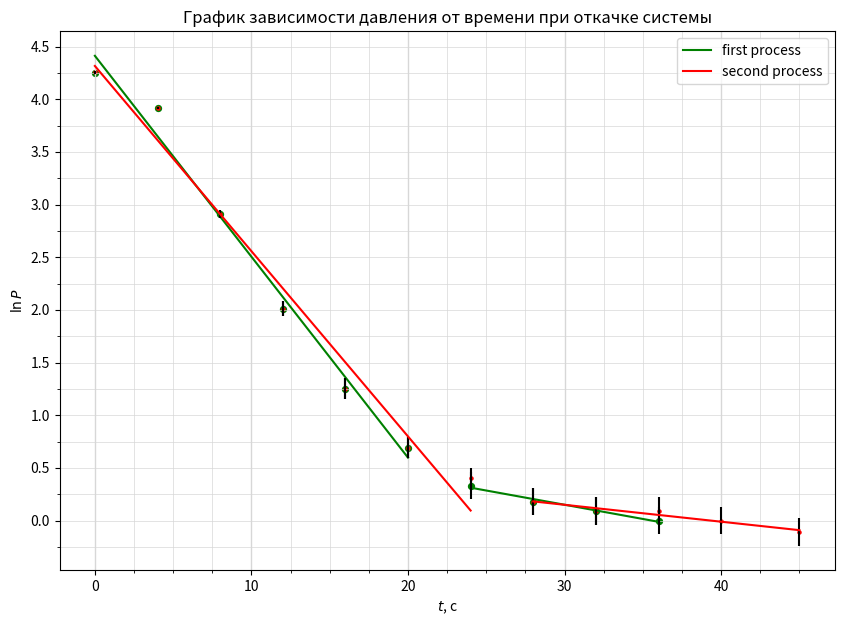

Generate this figure with matplotlib:
import numpy as np
import matplotlib.pyplot as plt
from matplotlib.ticker import MultipleLocator

plt.figure(figsize=(10,7))  #Размер изображения
plt.title('График зависимости давления от времени при откачке системы') # Заголовок

# ============================================
# first process, befor izlom

x = [0, 4, 8, 12, 16, 20] # Координата x
y = [4.25, 3.92, 2.91, 2.01, 1.25, 0.69] # Координата y

plt.scatter(x, y, s=18, c='green')  # Экспериментальные точки на графике

plt.xlabel('$t$, c') # Подпись абсцисс
plt.ylabel(r'$\ln P$') # Подпись ординат

yerr = [0.01, 0.01, 0.04, 0.07, 0.1, 0.1]  # Погрешность по y
xerr = [0 for _x in x] # Погрешность по x
plt.errorbar(x, y, xerr=xerr, yerr=yerr, fmt=" ", color='k')

p = np.polyfit(x, y, deg=1) # Построение кривой по мнк
p_f = np.poly1d(p)
line1, = plt.plot(x, p_f(x), label="first process", c="green")
print(p_f)

# ============================================
# first process, after izlom

x = [24, 28, 32, 36]
y = [0.33, 0.18, 0.09, 0]

plt.scatter(x, y, s=18, c='green')  # Экспериментальные точки на графике

yerr = [0.13 for _y in y]  # Погрешность по y
xerr = [0 for _x in x] # Погрешность по x
plt.errorbar(x, y, xerr=xerr, yerr=yerr, fmt=" ", color='k')

p = np.polyfit(x, y, deg=1) # Построение кривой по мнк
p_f = np.poly1d(p)
plt.plot(x, p_f(x), c="green")
print(p_f)

# ============================================
# second process, befor izlom

x = [0, 4, 8, 12, 16, 20, 24]
y = [4.26, 3.92, 2.91, 2.01, 1.25, 0.69, 0.4]

plt.scatter(x, y, s=5, c='red')  # Экспериментальные точки на графике

yerr = [0.01, 0.01, 0.04, 0.07, 0.1, 0.1, 0.1]  # Погрешность по y
xerr = [0 for _x in x] # Погрешность по x
plt.errorbar(x, y, xerr=xerr, yerr=yerr, fmt=" ", color='k')

p = np.polyfit(x, y, deg=1) # Построение кривой по мнк
p_f = np.poly1d(p)
line2, = plt.plot(x, p_f(x), c="red", label="second process")
print(p_f)

# ============================================
# second process, after izlom

x = [28, 32, 36, 40, 45]
y = [0.18, 0.09, 0.09, 0, -0.11]

plt.scatter(x, y, s=5, c='red')  # Экспериментальные точки на графике

yerr = [0.13 for _y in y]  # Погрешность по y
xerr = [0 for _x in x] # Погрешность по x
plt.errorbar(x, y, xerr=xerr, yerr=yerr, fmt=" ", color='k')

p = np.polyfit(x, y, deg=1) # Построение кривой по мнк
p_f = np.poly1d(p)
line2, = plt.plot(x, p_f(x), c="red", label="second process")
print(p_f)

# ===========================================

DP = 2
ax = plt.gca()

## Характеристики сетки

ax.legend(handles=[line1, line2])

ax.xaxis.set_minor_locator(MultipleLocator(2.5))
ax.xaxis.set_major_locator(MultipleLocator(10))
ax.yaxis.set_minor_locator(MultipleLocator(0.25))
ax.yaxis.set_major_locator(MultipleLocator(0.5))
ax.xaxis.grid(True,'major',linewidth=2/DP,linestyle='-',color='#d7d7d7')
ax.xaxis.grid(True,'minor',linewidth=1/DP,linestyle='-',color='#d7d7d7')
ax.yaxis.grid(True,'major',linewidth=1/DP,linestyle='-',color='#d7d7d7')
ax.yaxis.grid(True,'minor',linewidth=1/DP,linestyle='-',color='#d7d7d7',zorder=0)

plt.savefig("otkachka.png")